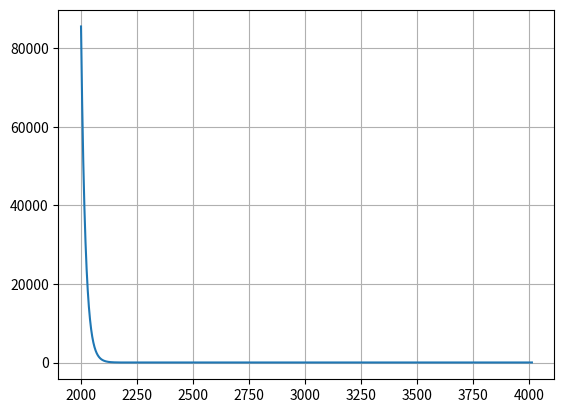

Source code (Python):
import matplotlib.pyplot as plt
import numpy as np
import math

#=================================

def estudiantes():
    aux=90000
    for i in range (2010):
        #print(aux)
        #print("-----------")
        aux=aux-0.05*aux
        aux=round(aux)
        y.append(aux)


def años():
    for i in range(2010):
        aux=2002+i
        x.append(aux)

x=[]
y=[]
estudiantes()
años()

for i in range(9):
    print(x[i],y[i])

fig=plt.figure("Evolucion de la poblacion")
plt.plot(x,y)
plt.grid(True)
plt.show()